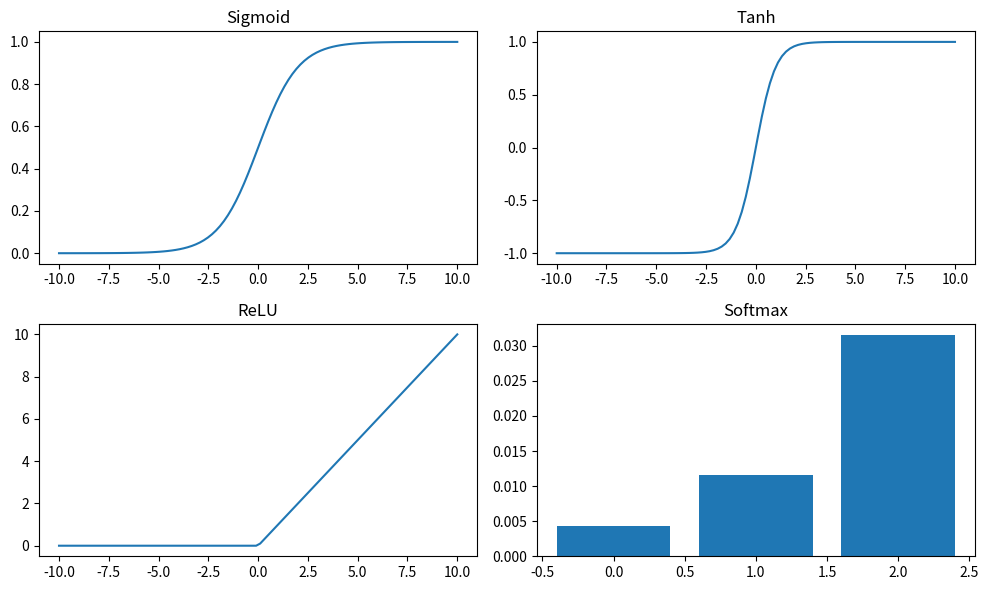

Write Python code to recreate this figure.
# Write a program to demonstrate the working of different activation function like Sigmoid , Tanh , RELU and softmax to train neural network .
import numpy as np
import matplotlib.pyplot as plt

# Define the activation functions
def sigmoid(x):
    return 1 / (1 + np.exp(-x))

def tanh(x):
   
    return np.tanh(x)

def relu(x):
    
    return np.maximum(x, 0)

def softmax(x):
    
    e_x = np.exp(x - np.max(x))
    return e_x / e_x.sum()

# Generate input data
x = np.linspace(-10, 10, 100)

# Apply activation functions
sigmoid_output = sigmoid(x)
tanh_output = tanh(x)
relu_output = relu(x)

# Softmax requires a 2D input, so we'll create a simple example
softmax_input = np.array([[1, 2, 3], [4, 5, 6]])
softmax_output = softmax(softmax_input)

# Plot the outputs
plt.figure(figsize=(10, 6))

plt.subplot(2, 2, 1)
plt.plot(x, sigmoid_output)
plt.title("Sigmoid")

plt.subplot(2, 2, 2)
plt.plot(x, tanh_output)
plt.title("Tanh")

plt.subplot(2, 2, 3)
plt.plot(x, relu_output)
plt.title("ReLU")

plt.subplot(2, 2, 4)
plt.bar(range(3), softmax_output[0])
plt.title("Softmax")

plt.tight_layout()
plt.show()